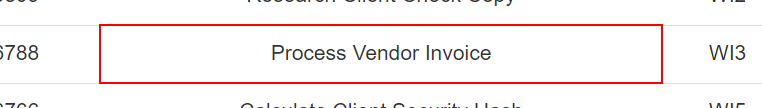
Workflow: ~Main

Step 1: Find Element 'TD' on the table cell 'Process Vendor Invoice' in window 'ACME System 1 - Work Items' (chrome.exe)

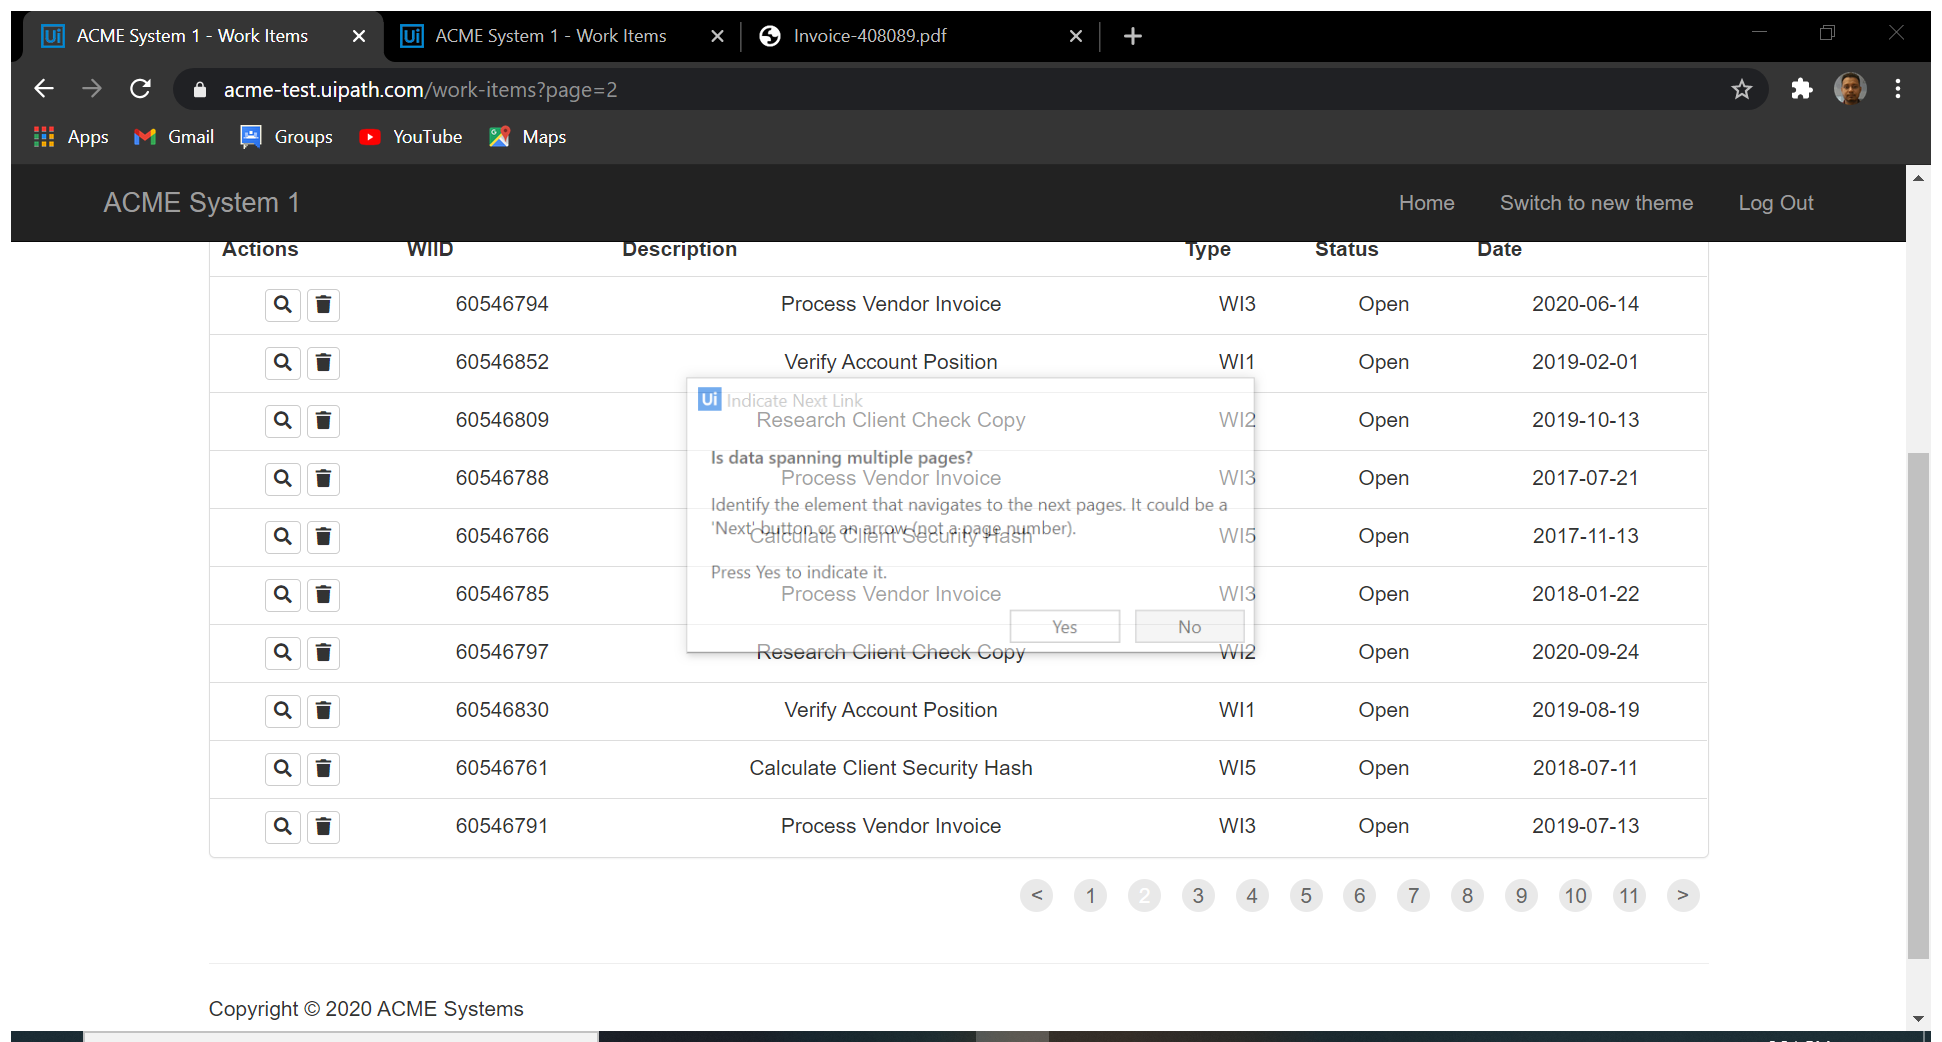
Step 2: Attach Browser 'ACMESyste Page' in window 'ACME System 1 - Work Items' (chrome.exe)

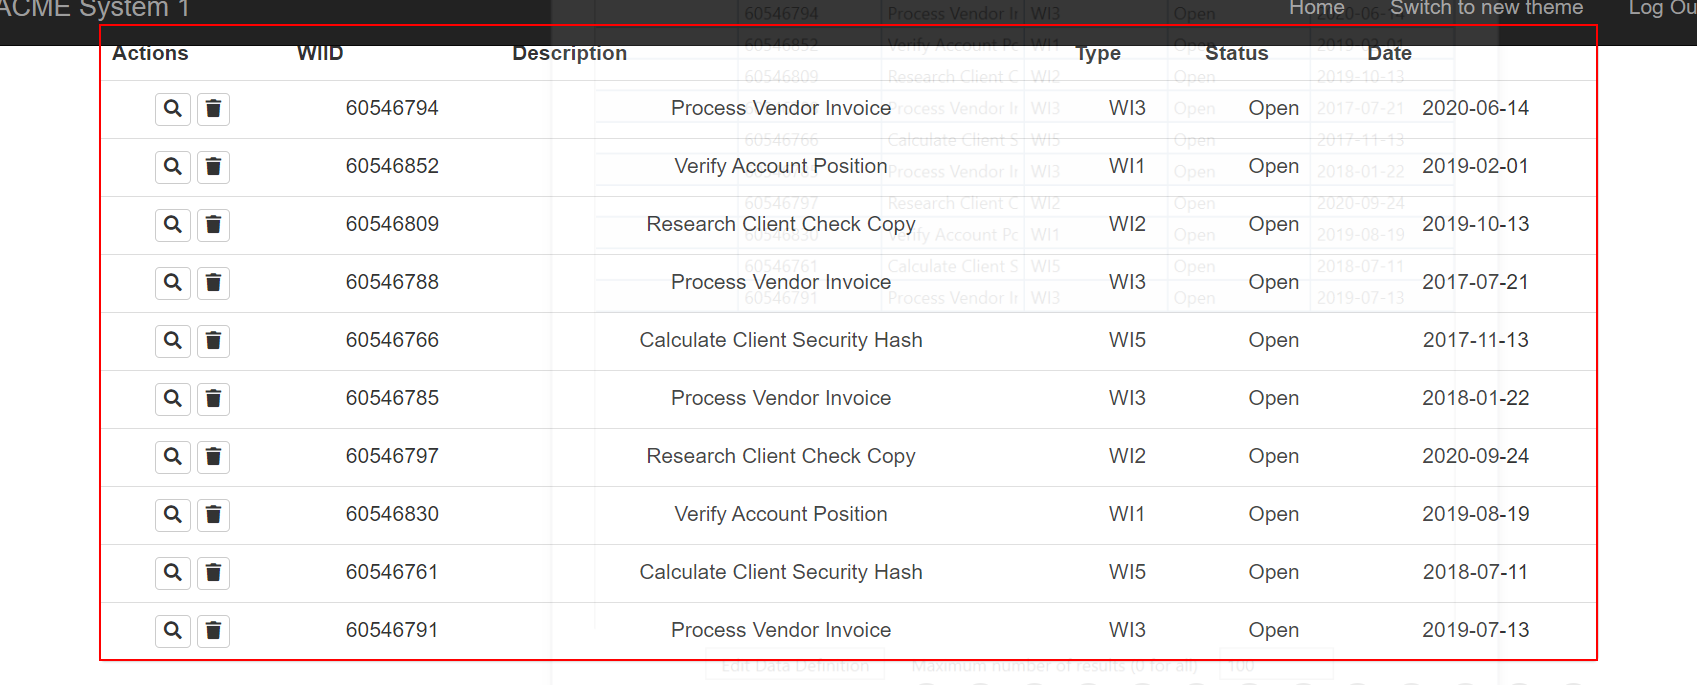
Step 3: get-text from the table